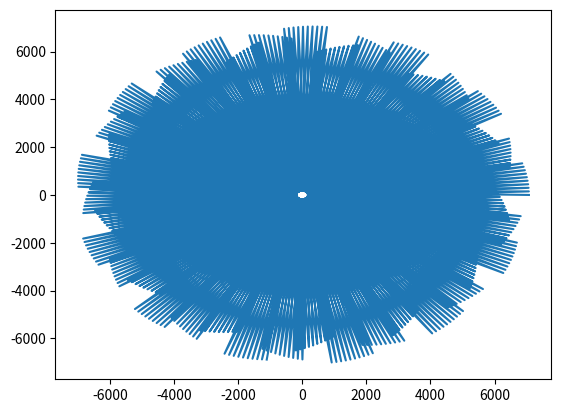

Source code (Python):
# [redacted]
import scipy as sp
from scipy.integrate import odeint
from numpy import *

rt=6371 #kms radio tierra
G=6.674e-11 #cte gravitatoria
mt=5.9736e24 #masa tierra
dts=700 #kms distancia tierra satelite

t=linspace(0,30,1001)
w=2*pi/86400 #velocidad angular tierra
vt=w*(rt+dts)
z0=array([rt+dts,0,0,0,vt,0])



def satelite(z,t):
	zp=zeros(6)
	R=array([[cos(w*t),-sin(w*t),0],[sin(w*t),cos(w*t),0],[0,0,1]])
	Rp=array([[-sin(w*t),-cos(w*t),0],[cos(w*t),-sin(w*t),0],[0,0,0]])
	Rdp=array([[-cos(w*t),sin(w*t),0],[-sin(w*t),-cos(w*t),0],[0,0,0]])
	
	zp[0:3]= z[3:6]
	zp[3:6]=(((-G*mt)/rt**3)*z[0:3])-(R.T)@(Rdp@z[0:3]+2*Rp@z[3:6])
	return zp
sol=odeint(satelite,z0,t)
x= sol[:,0]
y= sol[:,1]
z= sol[:,2]

import matplotlib.pylab as plt

plt.plot(x,y)

plt.show()

